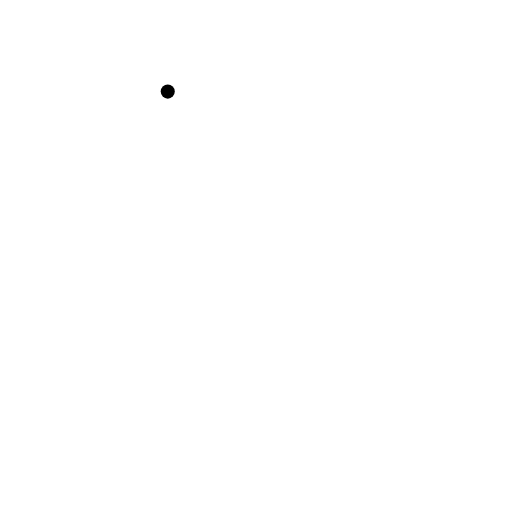
t = 0.00 s
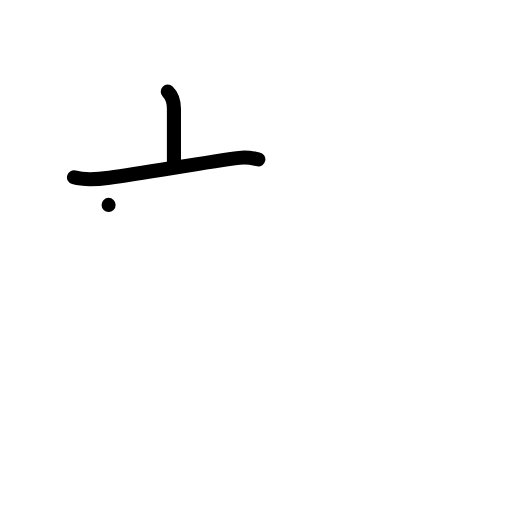
t = 2.00 s
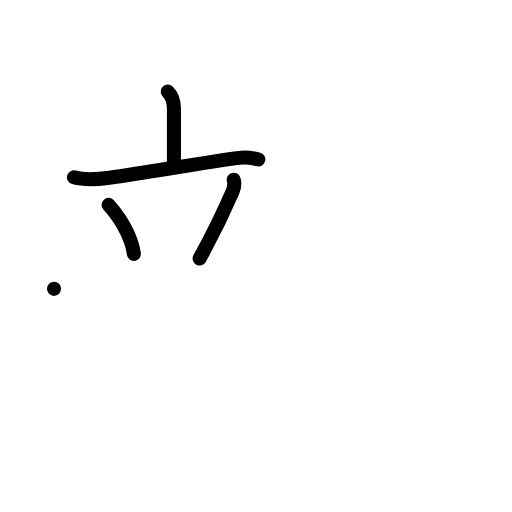
t = 4.00 s
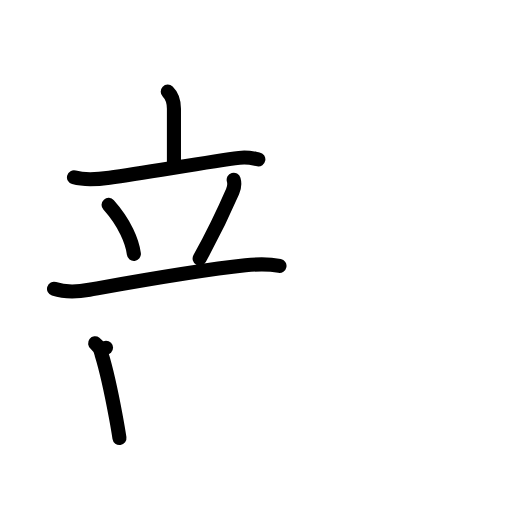
t = 6.00 s
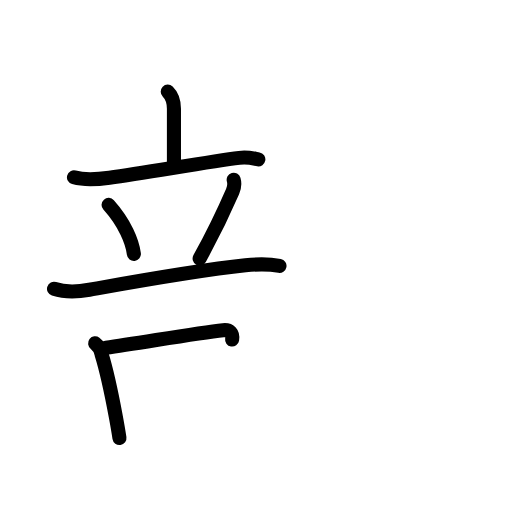
t = 6.50 s
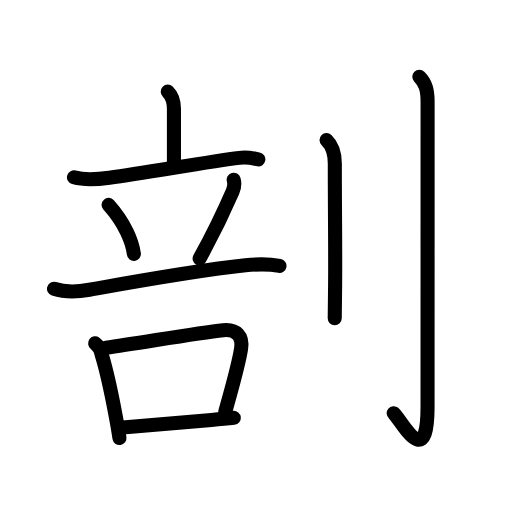
t = 10.00 s

The animated SVG that drew these frames (rendered in a browser with its animation timeline set to each time). Animation: 34 SMIL elements (animate=34); one cycle of 10.00 s.

<?xml version="1.0" encoding="UTF-8"?>
<!--
AniKanjiVG is licensed by CC-BY-SA Paul C. Sommerhoff (https://bitbucket.org/sommerhoff/anikanjivg).
AniKanjiVG uses KanjiVG which is licensed by CC-BY-SA Ulrich Apel (http://kanjivg.tagaini.net).
See also http://creativecommons.org/licenses/by-sa/3.0/
-->
<svg xmlns:kvg='http://kanjivg.tagaini.net' xmlns='http://www.w3.org/2000/svg' width='109' height='109' viewBox='0 0 109 109' style='fill:none;stroke:#000000;stroke-width:3;stroke-linecap:round;stroke-linejoin:round;' id="kvg:kanji_05256"><g id="kvg:05256" kvg:element="剖"><g id="kvg:05256-g1" kvg:position="left" kvg:phon="立口/否V"><g id="kvg:05256-g2" kvg:element="立" kvg:position="top"><g id="kvg:05256-g3" kvg:element="亠" kvg:position="top"><path id="kvg:05256-s1" kvg:type="㇑a" d="M35.71,19.5c1.04,1.01,1.32,2.25,1.32,3.67c0,2.39,0,4.91,0,11.4"><animate attributeName="d" begin="0.0s" dur="0.5s" from="M35.71,19.5C35.71,19.5,35.71,19.5,35.71,19.5" to="M35.71,19.5c1.04,1.01,1.32,2.25,1.32,3.67" />
<animate attributeName="d" begin="0.5s" dur="0.5s" from="M35.71,19.5c1.04,1.01,1.32,2.25,1.32,3.67c0,0,0,0,0,0,0" to="M35.71,19.5c1.04,1.01,1.32,2.25,1.32,3.67c0,2.39,0,4.91,0,11.4" />
</path>
<path id="kvg:05256-s2" kvg:type="㇐" d="M15.75,37.75c2.32,0.65,5.18,0.41,7.54,0.08c8.31-1.17,21.53-3.46,27.64-4.22c1.92-0.24,3.1,0.15,4.07,0.32"><animate attributeName="d" begin="1.0s" dur="0.3333333333333333s" from="M15.75,37.75C15.75,37.75,15.75,37.75,15.75,37.75" to="M15.75,37.75c2.32,0.65,5.18,0.41,7.54,0.08" />
<animate attributeName="d" begin="1.3333333333333333s" dur="0.3333333333333333s" from="M15.75,37.75c2.32,0.65,5.18,0.41,7.54,0.08c0,0,0,0,0,0,0" to="M15.75,37.75c2.32,0.65,5.18,0.41,7.54,0.08c8.31-1.17,21.53-3.46,27.64-4.22" />
<animate attributeName="d" begin="1.6666666666666665s" dur="0.3333333333333333s" from="M15.75,37.75c2.32,0.65,5.18,0.41,7.54,0.08c8.31-1.17,21.53-3.46,27.64-4.22c0,0,0,0,0,0,0" to="M15.75,37.75c2.32,0.65,5.18,0.41,7.54,0.08c8.31-1.17,21.53-3.46,27.64-4.22c1.92-0.24,3.1,0.15,4.07,0.32" />
<animate attributeName="d" begin="0s" dur="1.0s" from="M-100,-100" to="M-100,-100" />
</path>
</g>
<g id="kvg:05256-g4" kvg:position="bottom"><path id="kvg:05256-s3" kvg:type="㇔" d="M23.12,43.62c3.48,3.89,5.06,7.86,5.38,10.43"><animate attributeName="d" begin="2.0s" dur="1.0s" from="M23.12,43.62C23.12,43.62,23.12,43.62,23.12,43.62" to="M23.12,43.62c3.48,3.89,5.06,7.86,5.38,10.43" />
<animate attributeName="d" begin="0s" dur="2.0s" from="M-100,-100" to="M-100,-100" />
</path>
<path id="kvg:05256-s4" kvg:type="㇒" d="M49.75,38.26c0.25,0.86-0.02,2.01-0.23,2.5C47.25,46,44.04,52.24,42.5,55.03"><animate attributeName="d" begin="3.0s" dur="0.5s" from="M49.75,38.26C49.75,38.26,49.75,38.26,49.75,38.26" to="M49.75,38.26c0.25,0.86-0.02,2.01-0.23,2.5" />
<animate attributeName="d" begin="3.5s" dur="0.5s" from="M49.75,38.26c0.25,0.86-0.02,2.01-0.23,2.5c0,0,0,0,0,0,0" to="M49.75,38.26c0.25,0.86-0.02,2.01-0.23,2.5C47.25,46,44.04,52.24,42.5,55.03" />
<animate attributeName="d" begin="0s" dur="3.0s" from="M-100,-100" to="M-100,-100" />
</path>
<path id="kvg:05256-s5" kvg:type="㇐" d="M11.5,61.49c2.31,0.74,5.16,0.62,7.51,0.2c10.87-1.94,22.61-4.08,33.24-5.21c2.5-0.26,4.77-0.35,7.25,0.13"><animate attributeName="d" begin="4.0s" dur="0.3333333333333333s" from="M11.5,61.49C11.5,61.49,11.5,61.49,11.5,61.49" to="M11.5,61.49c2.31,0.74,5.16,0.62,7.51,0.2" />
<animate attributeName="d" begin="4.333333333333333s" dur="0.3333333333333333s" from="M11.5,61.49c2.31,0.74,5.16,0.62,7.51,0.2c0,0,0,0,0,0,0" to="M11.5,61.49c2.31,0.74,5.16,0.62,7.51,0.2c10.87-1.94,22.61-4.08,33.24-5.21" />
<animate attributeName="d" begin="4.666666666666667s" dur="0.3333333333333333s" from="M11.5,61.49c2.31,0.74,5.16,0.62,7.51,0.2c10.87-1.94,22.61-4.08,33.24-5.21c0,0,0,0,0,0,0" to="M11.5,61.49c2.31,0.74,5.16,0.62,7.51,0.2c10.87-1.94,22.61-4.08,33.24-5.21c2.5-0.26,4.77-0.35,7.25,0.13" />
<animate attributeName="d" begin="0s" dur="4.0s" from="M-100,-100" to="M-100,-100" />
</path>
</g>
</g>
<g id="kvg:05256-g5" kvg:element="口" kvg:position="bottom"><path id="kvg:05256-s6" kvg:type="㇑" d="M20.25,73.09c0.78,0.6,1.25,1.38,1.38,2.36c0.95,3.05,2.14,8.5,3.02,13.22c0.31,1.67,0.58,3.24,0.78,4.58"><animate attributeName="d" begin="5.0s" dur="0.3333333333333333s" from="M20.25,73.09C20.25,73.09,20.25,73.09,20.25,73.09" to="M20.25,73.09c0.78,0.6,1.25,1.38,1.38,2.36" />
<animate attributeName="d" begin="5.333333333333333s" dur="0.3333333333333333s" from="M20.25,73.09c0.78,0.6,1.25,1.38,1.38,2.36c0,0,0,0,0,0,0" to="M20.25,73.09c0.78,0.6,1.25,1.38,1.38,2.36c0.95,3.05,2.14,8.5,3.02,13.22" />
<animate attributeName="d" begin="5.666666666666667s" dur="0.3333333333333333s" from="M20.25,73.09c0.78,0.6,1.25,1.38,1.38,2.36c0.95,3.05,2.14,8.5,3.02,13.22c0,0,0,0,0,0,0" to="M20.25,73.09c0.78,0.6,1.25,1.38,1.38,2.36c0.95,3.05,2.14,8.5,3.02,13.22c0.31,1.67,0.58,3.24,0.78,4.58" />
<animate attributeName="d" begin="0s" dur="5.0s" from="M-100,-100" to="M-100,-100" />
</path>
<path id="kvg:05256-s7" kvg:type="㇕b" d="M22.57,74.04c6.88-0.93,19.06-3.12,24.94-3.74c2.87-0.3,4.25,1.32,3.81,3.97c-0.68,4.12-2.21,9.11-3.38,13.46"><animate attributeName="d" begin="6.0s" dur="0.3333333333333333s" from="M22.57,74.04C22.57,74.04,22.57,74.04,22.57,74.04" to="M22.57,74.04c6.88-0.93,19.06-3.12,24.94-3.74" />
<animate attributeName="d" begin="6.333333333333333s" dur="0.3333333333333333s" from="M22.57,74.04c6.88-0.93,19.06-3.12,24.94-3.74c0,0,0,0,0,0,0" to="M22.57,74.04c6.88-0.93,19.06-3.12,24.94-3.74c2.87-0.3,4.25,1.32,3.81,3.97" />
<animate attributeName="d" begin="6.666666666666667s" dur="0.3333333333333333s" from="M22.57,74.04c6.88-0.93,19.06-3.12,24.94-3.74c2.87-0.3,4.25,1.32,3.81,3.97c0,0,0,0,0,0,0" to="M22.57,74.04c6.88-0.93,19.06-3.12,24.94-3.74c2.87-0.3,4.25,1.32,3.81,3.97c-0.68,4.12-2.21,9.11-3.38,13.46" />
<animate attributeName="d" begin="0s" dur="6.0s" from="M-100,-100" to="M-100,-100" />
</path>
<path id="kvg:05256-s8" kvg:type="㇐b" d="M26.11,91c4.09-0.38,12-0.99,18.9-1.59c1.73-0.15,3.36-0.3,4.77-0.45"><animate attributeName="d" begin="7.0s" dur="0.5s" from="M26.11,91C26.11,91,26.11,91,26.11,91" to="M26.11,91c4.09-0.38,12-0.99,18.9-1.59" />
<animate attributeName="d" begin="7.5s" dur="0.5s" from="M26.11,91c4.09-0.38,12-0.99,18.9-1.59c0,0,0,0,0,0,0" to="M26.11,91c4.09-0.38,12-0.99,18.9-1.59c1.73-0.15,3.36-0.3,4.77-0.45" />
<animate attributeName="d" begin="0s" dur="7.0s" from="M-100,-100" to="M-100,-100" />
</path>
</g>
</g>
<g id="kvg:05256-g6" kvg:element="刂" kvg:variant="true" kvg:original="刀" kvg:position="right" kvg:radical="general"><path id="kvg:05256-s9" kvg:type="㇑" d="M69.52,29.83c0.98,0.92,1.76,2.79,1.76,5.02c0,10.5,0.15,20.27,0.05,26.9c-0.04,2.56-0.07,4.62-0.07,6"><animate attributeName="d" begin="8.0s" dur="0.3333333333333333s" from="M69.52,29.83C69.52,29.83,69.52,29.83,69.52,29.83" to="M69.52,29.83c0.98,0.92,1.76,2.79,1.76,5.02" />
<animate attributeName="d" begin="8.333333333333334s" dur="0.3333333333333333s" from="M69.52,29.83c0.98,0.92,1.76,2.79,1.76,5.02c0,0,0,0,0,0,0" to="M69.52,29.83c0.98,0.92,1.76,2.79,1.76,5.02c0,10.5,0.15,20.27,0.05,26.9" />
<animate attributeName="d" begin="8.666666666666666s" dur="0.3333333333333333s" from="M69.52,29.83c0.98,0.92,1.76,2.79,1.76,5.02c0,10.5,0.15,20.27,0.05,26.9c0,0,0,0,0,0,0" to="M69.52,29.83c0.98,0.92,1.76,2.79,1.76,5.02c0,10.5,0.15,20.27,0.05,26.9c-0.04,2.56-0.07,4.62-0.07,6" />
<animate attributeName="d" begin="0s" dur="8.0s" from="M-100,-100" to="M-100,-100" />
</path>
<path id="kvg:05256-s10" kvg:type="㇚" d="M89.27,16.33c1.33,1.33,1.76,2.79,1.76,5.27c0,14.56-0.01,60.16-0.01,65.12c0,14.03-5.71,2.5-7.21,1.25"><animate attributeName="d" begin="9.0s" dur="0.3333333333333333s" from="M89.27,16.33C89.27,16.33,89.27,16.33,89.27,16.33" to="M89.27,16.33c1.33,1.33,1.76,2.79,1.76,5.27" />
<animate attributeName="d" begin="9.333333333333334s" dur="0.3333333333333333s" from="M89.27,16.33c1.33,1.33,1.76,2.79,1.76,5.27c0,0,0,0,0,0,0" to="M89.27,16.33c1.33,1.33,1.76,2.79,1.76,5.27c0,14.56-0.01,60.16-0.01,65.12" />
<animate attributeName="d" begin="9.666666666666666s" dur="0.3333333333333333s" from="M89.27,16.33c1.33,1.33,1.76,2.79,1.76,5.27c0,14.56-0.01,60.16-0.01,65.12c0,0,0,0,0,0,0" to="M89.27,16.33c1.33,1.33,1.76,2.79,1.76,5.27c0,14.56-0.01,60.16-0.01,65.12c0,14.03-5.71,2.5-7.21,1.25" />
<animate attributeName="d" begin="0s" dur="9.0s" from="M-100,-100" to="M-100,-100" />
</path>
</g>
</g>
</svg>
